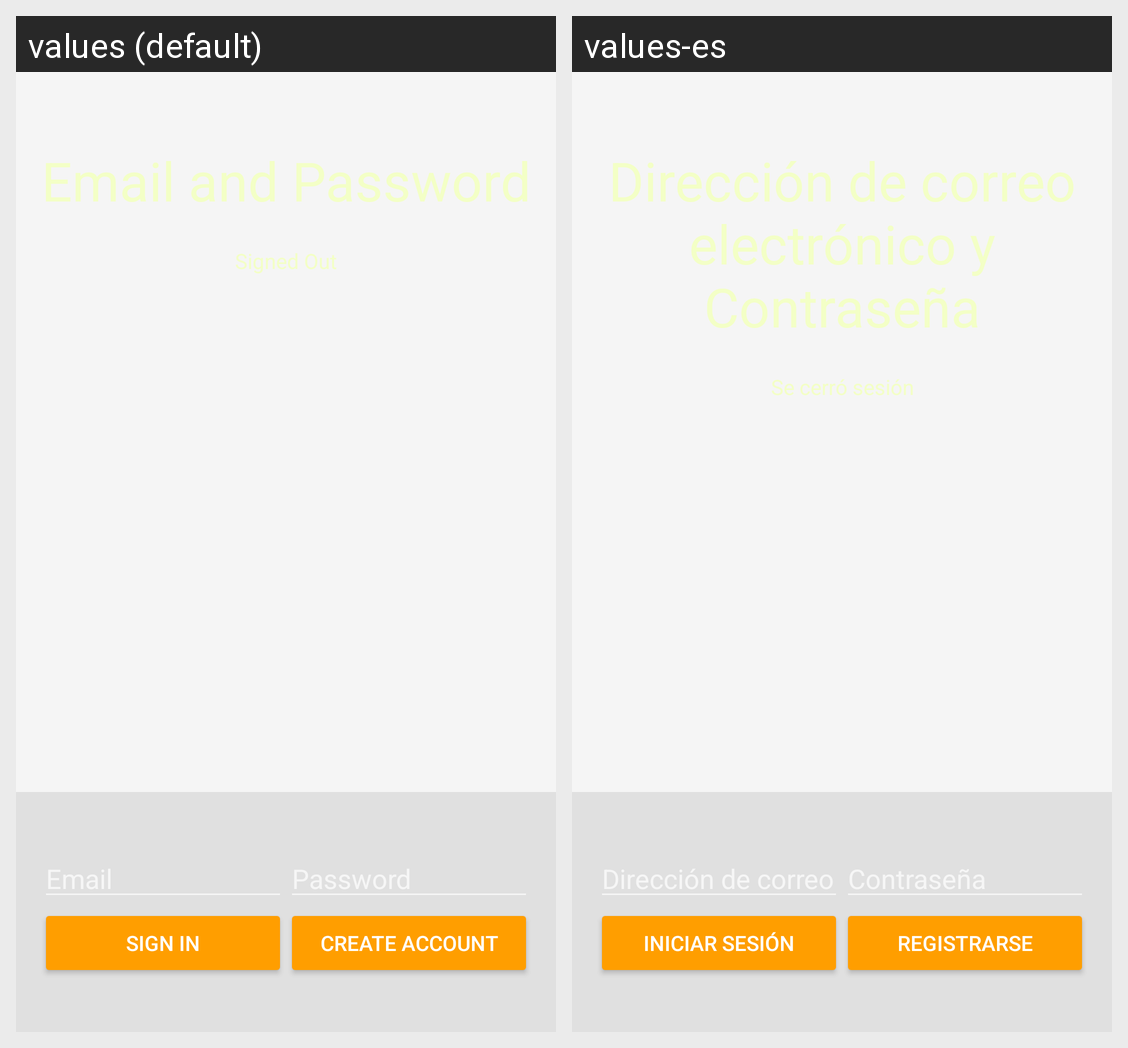

Translations of the strings shown on this Android screen, per locale in the grid:
Android screen res/layout/activity_emailpassword.xml rendered under 2 locales, left to right: values (default), values-es. Device: Nexus 5 (rendered at 1080×1920; each locale shown at half size, 540×960, under a caption strip naming it); theme AppTheme.
Strings drawn on this screen, with the default value and each locale's value (text and hints the layout hard-codes, and strings that could not be matched under every locale, appear in the picture but are not listed):

emailpassword_title_text
  values: Email and Password
  values-es: Dirección de correo electrónico y Contraseña

signed_out
  values: Signed Out
  values-es: Se cerró sesión

sign_in
  values: Sign In
  values-es: Iniciar Sesión

create_account
  values: Create Account
  values-es: Registrarse
